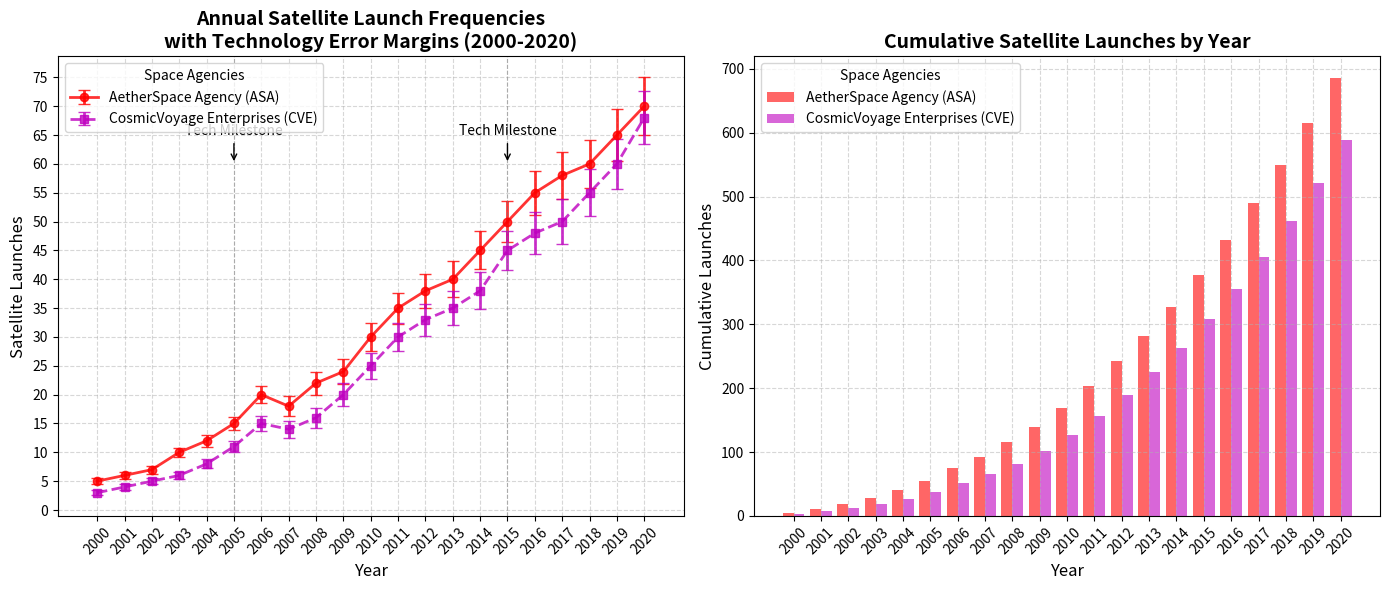

Here is the Python script that generated this plot:
import matplotlib.pyplot as plt
import numpy as np

# Define the years
years = np.arange(2000, 2021)

# Satellite launches per year
asa_launches = [5, 6, 7, 10, 12, 15, 20, 18, 22, 24, 30, 35, 38, 40, 45, 50, 55, 58, 60, 65, 70]
cve_launches = [3, 4, 5, 6, 8, 11, 15, 14, 16, 20, 25, 30, 33, 35, 38, 45, 48, 50, 55, 60, 68]

# Error margins for launches
asa_errors = [0.5, 0.6, 0.7, 0.8, 1, 1.2, 1.5, 1.7, 2, 2.2, 2.5, 2.7, 3, 3.1, 3.3, 3.5, 3.8, 4, 4.2, 4.5, 5]
cve_errors = [0.4, 0.5, 0.5, 0.6, 0.8, 1, 1.3, 1.5, 1.7, 2, 2.3, 2.5, 2.8, 3, 3.2, 3.4, 3.6, 3.9, 4.1, 4.3, 4.6]

# Calculate cumulative launches
cumulative_asa = np.cumsum(asa_launches)
cumulative_cve = np.cumsum(cve_launches)

# Plot setup with subplots
fig, (ax1, ax2) = plt.subplots(1, 2, figsize=(14, 6), sharex=True)

# Line chart with error bars on the first subplot
ax1.errorbar(years, asa_launches, yerr=asa_errors, label='AetherSpace Agency (ASA)', fmt='-o',
             color='r', capsize=4, linestyle='-', linewidth=2, alpha=0.8)
ax1.errorbar(years, cve_launches, yerr=cve_errors, label='CosmicVoyage Enterprises (CVE)', fmt='-s',
             color='m', capsize=4, linestyle='--', linewidth=2, alpha=0.8)

# Add title, labels, and grid for the first subplot
ax1.set_title('Annual Satellite Launch Frequencies\nwith Technology Error Margins (2000-2020)', fontsize=14, fontweight='bold')
ax1.set_xlabel('Year', fontsize=12)
ax1.set_ylabel('Satellite Launches', fontsize=12)
ax1.legend(title='Space Agencies', loc='upper left', fontsize=10)
ax1.grid(True, linestyle='--', alpha=0.5)
ax1.axvline(x=2005, color='gray', linestyle='--', linewidth=0.8, alpha=0.5)
ax1.axvline(x=2015, color='gray', linestyle='--', linewidth=0.8, alpha=0.5)
ax1.annotate('Tech Milestone', xy=(2005, 60), xytext=(2005, 65),
             arrowprops=dict(facecolor='black', arrowstyle='->'), fontsize=10, ha='center')
ax1.annotate('Tech Milestone', xy=(2015, 60), xytext=(2015, 65),
             arrowprops=dict(facecolor='black', arrowstyle='->'), fontsize=10, ha='center')
ax1.set_xticks(years)
ax1.set_xticklabels(years, rotation=45)
ax1.set_yticks(np.arange(0, 80, 5))

# Bar chart for cumulative launches on the second subplot
ax2.bar(years - 0.2, cumulative_asa, width=0.4, label='AetherSpace Agency (ASA)', color='r', alpha=0.6)
ax2.bar(years + 0.2, cumulative_cve, width=0.4, label='CosmicVoyage Enterprises (CVE)', color='m', alpha=0.6)

# Add title, labels, and grid for the second subplot
ax2.set_title('Cumulative Satellite Launches by Year', fontsize=14, fontweight='bold')
ax2.set_xlabel('Year', fontsize=12)
ax2.set_ylabel('Cumulative Launches', fontsize=12)
ax2.legend(title='Space Agencies', loc='upper left', fontsize=10)
ax2.grid(True, linestyle='--', alpha=0.5)
ax2.set_xticks(years)
ax2.set_xticklabels(years, rotation=45)

# Adjust layout for clarity
plt.tight_layout()

# Show the plot
plt.show()
